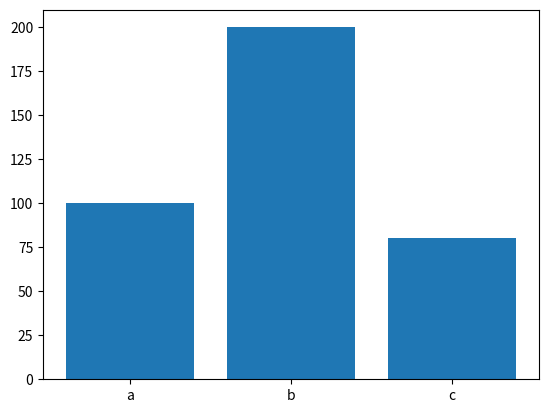

Recreate this plot in Python.
import matplotlib.pyplot as plt

def generate_bar_chart():
    labels = ["a","b","c"]
    values = [100,200,80]
    fig, ax = plt.subplots()
    ax.bar(labels, values)
    plt.show()

if __name__ == "__main__":
    generate_bar_chart()